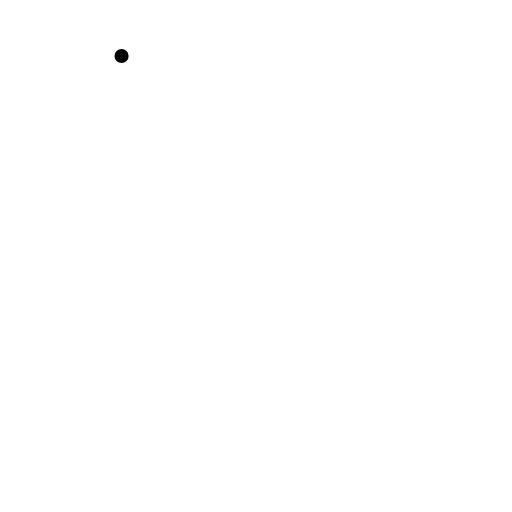
t = 0.00 s
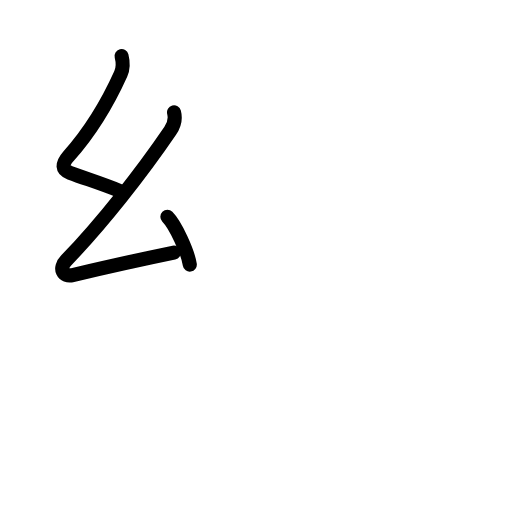
t = 2.75 s
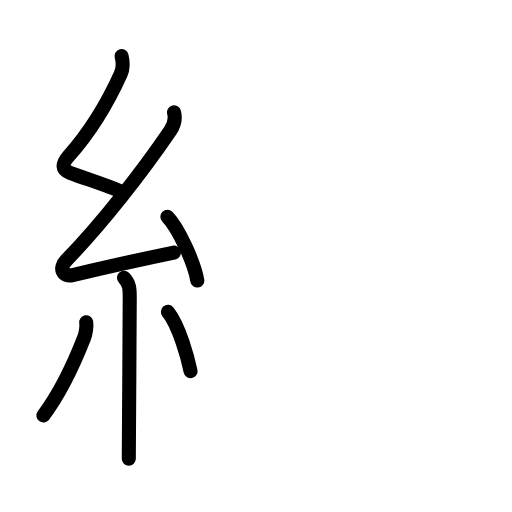
t = 5.75 s
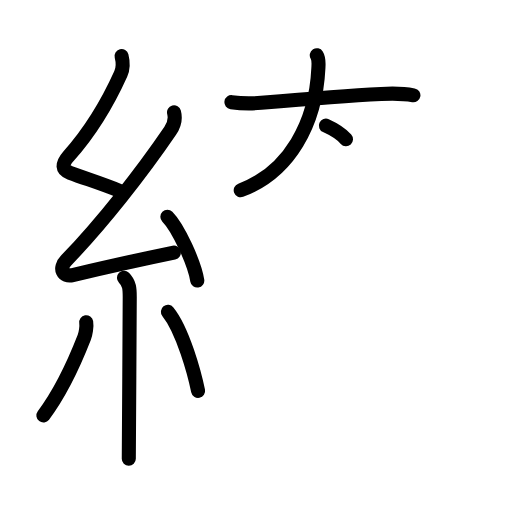
t = 8.25 s
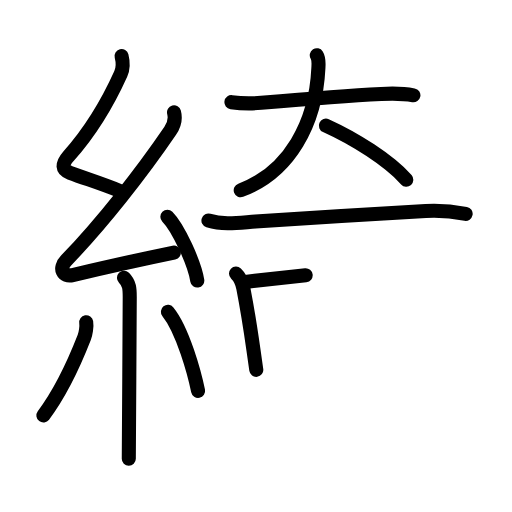
t = 11.25 s
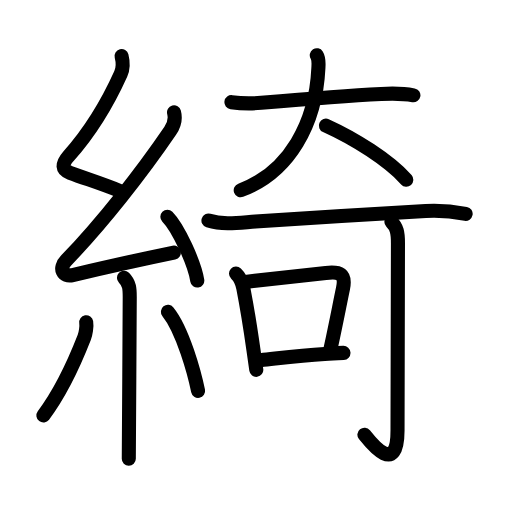
t = 14.00 s

The animated SVG that drew these frames (rendered in a browser with its animation timeline set to each time). Animation: 47 SMIL elements (animate=47); one cycle of 14.00 s.

<?xml version="1.0" encoding="UTF-8"?>
<!--
AniKanjiVG is licensed by CC-BY-SA Paul C. Sommerhoff (https://bitbucket.org/sommerhoff/anikanjivg).
AniKanjiVG uses KanjiVG which is licensed by CC-BY-SA Ulrich Apel (http://kanjivg.tagaini.net).
See also http://creativecommons.org/licenses/by-sa/3.0/
-->
<svg xmlns:kvg='http://kanjivg.tagaini.net' xmlns='http://www.w3.org/2000/svg' width='109' height='109' viewBox='0 0 109 109' style='fill:none;stroke:#000000;stroke-width:3;stroke-linecap:round;stroke-linejoin:round;' id="kvg:kanji_07dba"><g id="kvg:07dba" kvg:element="綺"><g id="kvg:07dba-g1" kvg:element="糸" kvg:position="left" kvg:radical="general"><path id="kvg:07dba-s1" kvg:type="㇜" d="M25.88,11.92c0.34,1.34,0.47,2.38-0.17,3.8C22.88,22,19.22,28.04,14.65,33.19c-1.57,1.77-1.49,2.96,0.25,3.6c3.6,1.34,6.47,2.2,10.47,3.81"><animate attributeName="d" begin="0.0s" dur="0.25s" from="M25.88,11.92C25.88,11.92,25.88,11.92,25.88,11.92" to="M25.88,11.92c0.34,1.34,0.47,2.38-0.17,3.8" />
<animate attributeName="d" begin="0.25s" dur="0.25s" from="M25.88,11.92c0.34,1.34,0.47,2.38-0.17,3.8c0,0,0,0,0,0,0" to="M25.88,11.92c0.34,1.34,0.47,2.38-0.17,3.8C22.88,22,19.22,28.04,14.65,33.19" />
<animate attributeName="d" begin="0.5s" dur="0.25s" from="M25.88,11.92c0.34,1.34,0.47,2.38-0.17,3.8C22.88,22,19.22,28.04,14.65,33.19c0,0,0,0,0,0,0" to="M25.88,11.92c0.34,1.34,0.47,2.38-0.17,3.8C22.88,22,19.22,28.04,14.65,33.19c-1.57,1.77-1.49,2.96,0.25,3.6" />
<animate attributeName="d" begin="0.75s" dur="0.25s" from="M25.88,11.92c0.34,1.34,0.47,2.38-0.17,3.8C22.88,22,19.22,28.04,14.65,33.19c-1.57,1.77-1.49,2.96,0.25,3.6c0,0,0,0,0,0,0" to="M25.88,11.92c0.34,1.34,0.47,2.38-0.17,3.8C22.88,22,19.22,28.04,14.65,33.19c-1.57,1.77-1.49,2.96,0.25,3.6c3.6,1.34,6.47,2.2,10.47,3.81" />
</path>
<path id="kvg:07dba-s2" kvg:type="㇜" d="M37.05,23.93c0.41,1.55,0.04,2.67-0.81,3.91c-6.02,8.84-14.43,19.61-22.17,27.62c-1.63,1.69-0.69,3.59,1.4,3.09c5.53-1.3,13.15-3.05,21.54-4.78"><animate attributeName="d" begin="1.0s" dur="0.25s" from="M37.05,23.93C37.05,23.93,37.05,23.93,37.05,23.93" to="M37.05,23.93c0.41,1.55,0.04,2.67-0.81,3.91" />
<animate attributeName="d" begin="1.25s" dur="0.25s" from="M37.05,23.93c0.41,1.55,0.04,2.67-0.81,3.91c0,0,0,0,0,0,0" to="M37.05,23.93c0.41,1.55,0.04,2.67-0.81,3.91c-6.02,8.84-14.43,19.61-22.17,27.62" />
<animate attributeName="d" begin="1.5s" dur="0.25s" from="M37.05,23.93c0.41,1.55,0.04,2.67-0.81,3.91c-6.02,8.84-14.43,19.61-22.17,27.62c0,0,0,0,0,0,0" to="M37.05,23.93c0.41,1.55,0.04,2.67-0.81,3.91c-6.02,8.84-14.43,19.61-22.17,27.62c-1.63,1.69-0.69,3.59,1.4,3.09" />
<animate attributeName="d" begin="1.75s" dur="0.25s" from="M37.05,23.93c0.41,1.55,0.04,2.67-0.81,3.91c-6.02,8.84-14.43,19.61-22.17,27.62c-1.63,1.69-0.69,3.59,1.4,3.09c0,0,0,0,0,0,0" to="M37.05,23.93c0.41,1.55,0.04,2.67-0.81,3.91c-6.02,8.84-14.43,19.61-22.17,27.62c-1.63,1.69-0.69,3.59,1.4,3.09c5.53-1.3,13.15-3.05,21.54-4.78" />
<animate attributeName="d" begin="0s" dur="1.0s" from="M-100,-100" to="M-100,-100" />
</path>
<path id="kvg:07dba-s3" kvg:type="㇔" d="M35.63,46.13c2.34,2.36,5.79,9.94,6.37,13.6"><animate attributeName="d" begin="2.0s" dur="1.0s" from="M35.63,46.13C35.63,46.13,35.63,46.13,35.63,46.13" to="M35.63,46.13c2.34,2.36,5.79,9.94,6.37,13.6" />
<animate attributeName="d" begin="0s" dur="2.0s" from="M-100,-100" to="M-100,-100" />
</path>
<path id="kvg:07dba-s4" kvg:type="㇑" d="M26.39,59.12c1.18,1.18,1.23,2.38,1.23,4.09c0,5.92-0.2,30.79-0.2,34.46"><animate attributeName="d" begin="3.0s" dur="0.5s" from="M26.39,59.12C26.39,59.12,26.39,59.12,26.39,59.12" to="M26.39,59.12c1.18,1.18,1.23,2.38,1.23,4.09" />
<animate attributeName="d" begin="3.5s" dur="0.5s" from="M26.39,59.12c1.18,1.18,1.23,2.38,1.23,4.09c0,0,0,0,0,0,0" to="M26.39,59.12c1.18,1.18,1.23,2.38,1.23,4.09c0,5.92-0.2,30.79-0.2,34.46" />
<animate attributeName="d" begin="0s" dur="3.0s" from="M-100,-100" to="M-100,-100" />
</path>
<path id="kvg:07dba-s5" kvg:type="㇒" d="M18.35,68.6c0.16,0.94-0.14,2.54-0.41,3.22c-2.32,5.94-5.2,11.94-8.7,16.62"><animate attributeName="d" begin="4.0s" dur="0.5s" from="M18.35,68.6C18.35,68.6,18.35,68.6,18.35,68.6" to="M18.35,68.6c0.16,0.94-0.14,2.54-0.41,3.22" />
<animate attributeName="d" begin="4.5s" dur="0.5s" from="M18.35,68.6c0.16,0.94-0.14,2.54-0.41,3.22c0,0,0,0,0,0,0" to="M18.35,68.6c0.16,0.94-0.14,2.54-0.41,3.22c-2.32,5.94-5.2,11.94-8.7,16.62" />
<animate attributeName="d" begin="0s" dur="4.0s" from="M-100,-100" to="M-100,-100" />
</path>
<path id="kvg:07dba-s6" kvg:type="㇔" d="M35.75,66.38c3.21,3.98,5.68,13.24,6.42,16.85"><animate attributeName="d" begin="5.0s" dur="1.0s" from="M35.75,66.38C35.75,66.38,35.75,66.38,35.75,66.38" to="M35.75,66.38c3.21,3.98,5.68,13.24,6.42,16.85" />
<animate attributeName="d" begin="0s" dur="5.0s" from="M-100,-100" to="M-100,-100" />
</path>
</g>
<g id="kvg:07dba-g2" kvg:element="奇" kvg:position="right"><g id="kvg:07dba-g3" kvg:element="大" kvg:variant="true" kvg:position="top"><path id="kvg:07dba-s7" kvg:type="㇐" d="M49.27,21.75c2.24,0.32,4.12,0.33,6.36,0.14c6.5-0.55,17.76-1.47,25.5-1.88c2.39-0.13,4.62-0.14,6.88,0.28"><animate attributeName="d" begin="6.0s" dur="0.3333333333333333s" from="M49.27,21.75C49.27,21.75,49.27,21.75,49.27,21.75" to="M49.27,21.75c2.24,0.32,4.12,0.33,6.36,0.14" />
<animate attributeName="d" begin="6.333333333333333s" dur="0.3333333333333333s" from="M49.27,21.75c2.24,0.32,4.12,0.33,6.36,0.14c0,0,0,0,0,0,0" to="M49.27,21.75c2.24,0.32,4.12,0.33,6.36,0.14c6.5-0.55,17.76-1.47,25.5-1.88" />
<animate attributeName="d" begin="6.666666666666667s" dur="0.3333333333333333s" from="M49.27,21.75c2.24,0.32,4.12,0.33,6.36,0.14c6.5-0.55,17.76-1.47,25.5-1.88c0,0,0,0,0,0,0" to="M49.27,21.75c2.24,0.32,4.12,0.33,6.36,0.14c6.5-0.55,17.76-1.47,25.5-1.88c2.39-0.13,4.62-0.14,6.88,0.28" />
<animate attributeName="d" begin="0s" dur="6.0s" from="M-100,-100" to="M-100,-100" />
</path>
<path id="kvg:07dba-s8" kvg:type="㇒" d="M67.44,11.75c0.51,0.81,0.38,1.84,0.34,2.75c-0.54,11.62-6.08,22.11-16.53,26"><animate attributeName="d" begin="7.0s" dur="0.5s" from="M67.44,11.75C67.44,11.75,67.44,11.75,67.44,11.75" to="M67.44,11.75c0.51,0.81,0.38,1.84,0.34,2.75" />
<animate attributeName="d" begin="7.5s" dur="0.5s" from="M67.44,11.75c0.51,0.81,0.38,1.84,0.34,2.75c0,0,0,0,0,0,0" to="M67.44,11.75c0.51,0.81,0.38,1.84,0.34,2.75c-0.54,11.62-6.08,22.11-16.53,26" />
<animate attributeName="d" begin="0s" dur="7.0s" from="M-100,-100" to="M-100,-100" />
</path>
<path id="kvg:07dba-s9" kvg:type="㇔/㇏" d="M69.38,26.75c6.18,2.8,13.34,7.32,17.12,11.5"><animate attributeName="d" begin="8.0s" dur="1.0s" from="M69.38,26.75C69.38,26.75,69.38,26.75,69.38,26.75" to="M69.38,26.75c6.18,2.8,13.34,7.32,17.12,11.5" />
<animate attributeName="d" begin="0s" dur="8.0s" from="M-100,-100" to="M-100,-100" />
</path>
</g>
<g id="kvg:07dba-g4" kvg:element="可" kvg:position="bottom"><g id="kvg:07dba-g5" kvg:element="丁" kvg:part="1"><g id="kvg:07dba-g6" kvg:element="一"><path id="kvg:07dba-s10" kvg:type="㇐" d="M44.38,46.96c3.25,1.02,6.68,0.44,10,0.21c9.44-0.64,26.64-1.7,36.26-2.25c2.86-0.16,5.66,0.07,8.49,0.6"><animate attributeName="d" begin="9.0s" dur="0.3333333333333333s" from="M44.38,46.96C44.38,46.96,44.38,46.96,44.38,46.96" to="M44.38,46.96c3.25,1.02,6.68,0.44,10,0.21" />
<animate attributeName="d" begin="9.333333333333334s" dur="0.3333333333333333s" from="M44.38,46.96c3.25,1.02,6.68,0.44,10,0.21c0,0,0,0,0,0,0" to="M44.38,46.96c3.25,1.02,6.68,0.44,10,0.21c9.44-0.64,26.64-1.7,36.26-2.25" />
<animate attributeName="d" begin="9.666666666666666s" dur="0.3333333333333333s" from="M44.38,46.96c3.25,1.02,6.68,0.44,10,0.21c9.44-0.64,26.64-1.7,36.26-2.25c0,0,0,0,0,0,0" to="M44.38,46.96c3.25,1.02,6.68,0.44,10,0.21c9.44-0.64,26.64-1.7,36.26-2.25c2.86-0.16,5.66,0.07,8.49,0.6" />
<animate attributeName="d" begin="0s" dur="9.0s" from="M-100,-100" to="M-100,-100" />
</path>
</g>
</g>
<g id="kvg:07dba-g7" kvg:element="口"><path id="kvg:07dba-s11" kvg:type="㇑" d="M50.25,58.25c0.99,0.93,1.3,1.82,1.55,3.11c0.81,4.16,1.52,8.66,2.16,13.13c0.21,1.46,0.41,2.88,0.6,4.25"><animate attributeName="d" begin="10.0s" dur="0.3333333333333333s" from="M50.25,58.25C50.25,58.25,50.25,58.25,50.25,58.25" to="M50.25,58.25c0.99,0.93,1.3,1.82,1.55,3.11" />
<animate attributeName="d" begin="10.333333333333334s" dur="0.3333333333333333s" from="M50.25,58.25c0.99,0.93,1.3,1.82,1.55,3.11c0,0,0,0,0,0,0" to="M50.25,58.25c0.99,0.93,1.3,1.82,1.55,3.11c0.81,4.16,1.52,8.66,2.16,13.13" />
<animate attributeName="d" begin="10.666666666666666s" dur="0.3333333333333333s" from="M50.25,58.25c0.99,0.93,1.3,1.82,1.55,3.11c0.81,4.16,1.52,8.66,2.16,13.13c0,0,0,0,0,0,0" to="M50.25,58.25c0.99,0.93,1.3,1.82,1.55,3.11c0.81,4.16,1.52,8.66,2.16,13.13c0.21,1.46,0.41,2.88,0.6,4.25" />
<animate attributeName="d" begin="0s" dur="10.0s" from="M-100,-100" to="M-100,-100" />
</path>
<path id="kvg:07dba-s12" kvg:type="㇕b" d="M52.19,60.01c6.85-0.77,12.99-1.42,17.18-1.89c2.98-0.33,4.32,0.13,3.65,3.3c-0.8,3.83-1.48,7.46-2.62,12.66"><animate attributeName="d" begin="11.0s" dur="0.3333333333333333s" from="M52.19,60.01C52.19,60.01,52.19,60.01,52.19,60.01" to="M52.19,60.01c6.85-0.77,12.99-1.42,17.18-1.89" />
<animate attributeName="d" begin="11.333333333333334s" dur="0.3333333333333333s" from="M52.19,60.01c6.85-0.77,12.99-1.42,17.18-1.89c0,0,0,0,0,0,0" to="M52.19,60.01c6.85-0.77,12.99-1.42,17.18-1.89c2.98-0.33,4.32,0.13,3.65,3.3" />
<animate attributeName="d" begin="11.666666666666666s" dur="0.3333333333333333s" from="M52.19,60.01c6.85-0.77,12.99-1.42,17.18-1.89c2.98-0.33,4.32,0.13,3.65,3.3c0,0,0,0,0,0,0" to="M52.19,60.01c6.85-0.77,12.99-1.42,17.18-1.89c2.98-0.33,4.32,0.13,3.65,3.3c-0.8,3.83-1.48,7.46-2.62,12.66" />
<animate attributeName="d" begin="0s" dur="11.0s" from="M-100,-100" to="M-100,-100" />
</path>
<path id="kvg:07dba-s13" kvg:type="㇐b" d="M55.48,76.68c5.1-0.55,8.37-0.98,13.64-1.33c1.21-0.08,2.53-0.15,4-0.22"><animate attributeName="d" begin="12.0s" dur="0.5s" from="M55.48,76.68C55.48,76.68,55.48,76.68,55.48,76.68" to="M55.48,76.68c5.1-0.55,8.37-0.98,13.64-1.33" />
<animate attributeName="d" begin="12.5s" dur="0.5s" from="M55.48,76.68c5.1-0.55,8.37-0.98,13.64-1.33c0,0,0,0,0,0,0" to="M55.48,76.68c5.1-0.55,8.37-0.98,13.64-1.33c1.21-0.08,2.53-0.15,4-0.22" />
<animate attributeName="d" begin="0s" dur="12.0s" from="M-100,-100" to="M-100,-100" />
</path>
</g>
<g id="kvg:07dba-g8" kvg:element="丁" kvg:part="2"><g id="kvg:07dba-g9" kvg:element="亅"><path id="kvg:07dba-s14" kvg:type="㇚" d="M83.32,47.22c1.17,1.17,1.4,2.28,1.4,4.54c0,17.24-0.09,34-0.09,39.87c0,10.07-5.86,2.39-7.05,0.91"><animate attributeName="d" begin="13.0s" dur="0.3333333333333333s" from="M83.32,47.22C83.32,47.22,83.32,47.22,83.32,47.22" to="M83.32,47.22c1.17,1.17,1.4,2.28,1.4,4.54" />
<animate attributeName="d" begin="13.333333333333334s" dur="0.3333333333333333s" from="M83.32,47.22c1.17,1.17,1.4,2.28,1.4,4.54c0,0,0,0,0,0,0" to="M83.32,47.22c1.17,1.17,1.4,2.28,1.4,4.54c0,17.24-0.09,34-0.09,39.87" />
<animate attributeName="d" begin="13.666666666666666s" dur="0.3333333333333333s" from="M83.32,47.22c1.17,1.17,1.4,2.28,1.4,4.54c0,17.24-0.09,34-0.09,39.87c0,0,0,0,0,0,0" to="M83.32,47.22c1.17,1.17,1.4,2.28,1.4,4.54c0,17.24-0.09,34-0.09,39.87c0,10.07-5.86,2.39-7.05,0.91" />
<animate attributeName="d" begin="0s" dur="13.0s" from="M-100,-100" to="M-100,-100" />
</path>
</g>
</g>
</g>
</g>
</g>
</svg>
